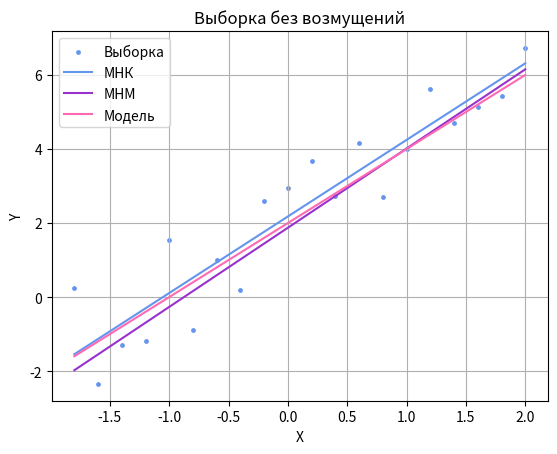
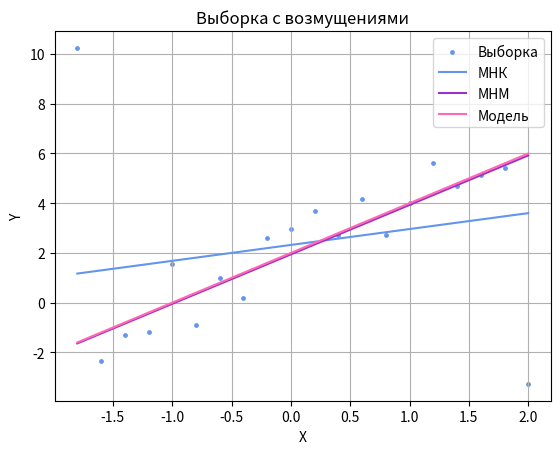

Source code (Python) for these figures, in order:
import numpy as np
from scipy.optimize import minimize
import matplotlib.pyplot as plt


def get_lsm(x, y):
    xy_med = np.mean(np.multiply(x, y))
    x_med = np.mean(x)
    x_2_med = np.mean(np.multiply(x, x))
    y_med = np.mean(y)
    b1_mnk = (xy_med - x_med * y_med) / (x_2_med - x_med * x_med)
    b0_mnk = y_med - x_med * b1_mnk
    return b0_mnk, b1_mnk


def abs_dev_val(b_arr, x, y):
    return np.sum(np.abs(y - b_arr[0] - b_arr[1] * x))


def get_lam(x, y):
    init_b = np.array([0, 1])
    res = minimize(abs_dev_val, init_b, args=(x, y), method='COBYLA')
    return res.x


def draw_res(lsm_0, lsm_1, lam_0, lam_1, x, y, title):
    fig, ax = plt.subplots()
    ax.scatter(x, y, color='cornflowerblue', s=6, label='Выборка')
    y_lsm = np.add(np.full(20, lsm_0), x * lsm_1)
    y_lam = np.add(np.full(20, lam_0), x * lam_1)
    y_real = np.add(np.full(20, 2), x * 2)
    ax.plot(x, y_lsm, color='cornflowerblue', label='МНК')
    ax.plot(x, y_lam, color='darkorchid', label='МНМ')
    ax.plot(x, y_real, color='hotpink', label='Модель')
    ax.set(xlabel='X', ylabel='Y',
       title=title)
    ax.legend()
    ax.grid()
    fig.savefig(title + '.png',dpi=200)
    plt.show()


x = np.arange(-1.8, 2.1, 0.2)
eps = np.random.normal(0, 1, size=20)
y = np.add(np.add(np.full(20, 2), x * 2), eps)
y2 = np.add(np.add(np.full(20, 2), x * 2), eps)
y2[0] += 10
y2[-1] -= 10

lsm_0, lsm_1 = get_lsm(x, y)
print(f" МНК, без возмущений: {lsm_0}, {lsm_1}")
lam_0, lam_1 = get_lam(x, y)
print(f" МНM, без возмущений: {lam_0}, {lam_1}")

lsm_02, lsm_12 = get_lsm(x, y2)
print(f" МНК, с возмущениями: {lsm_02}, {lsm_12}")
lam_02, lam_12 = get_lam(x, y2)
print(f" МНM, с возмущениями: {lam_02}, {lam_12}")

draw_res(lsm_0, lsm_1, lam_0, lam_1, x, y, 'Выборка без возмущений')
draw_res(lsm_02, lsm_12, lam_02, lam_12, x, y2, 'Выборка с возмущениями')
